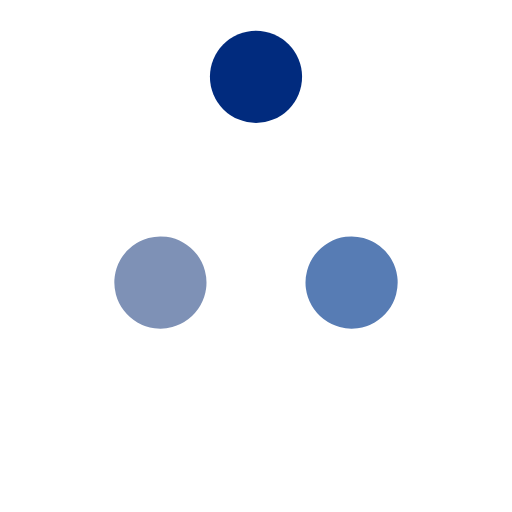
t = 0.00 s
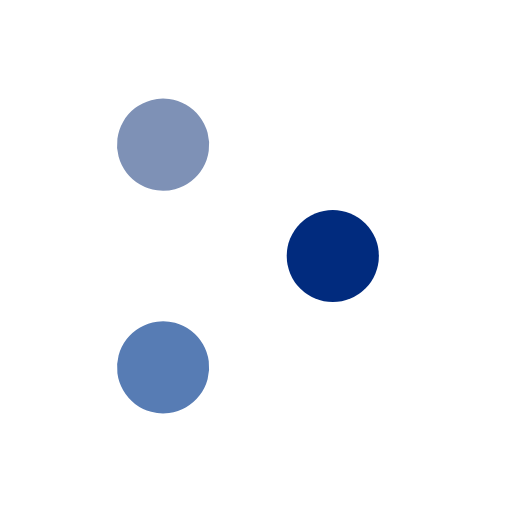
t = 0.25 s
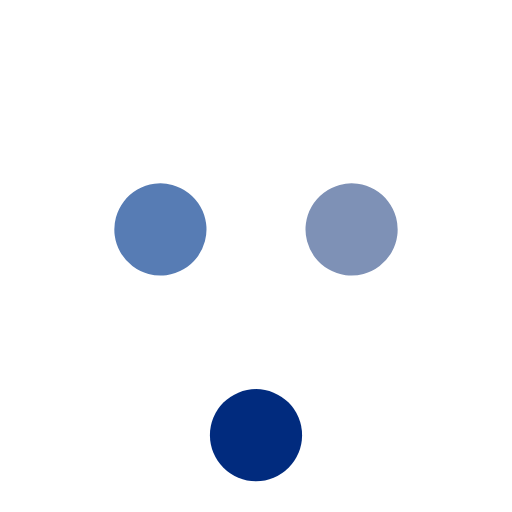
t = 0.50 s
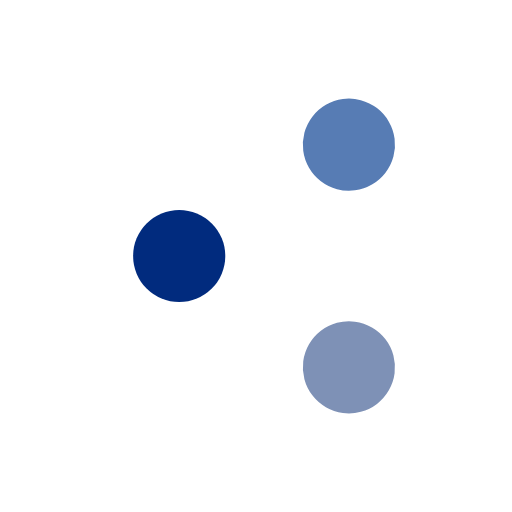
t = 0.75 s

The animated SVG that drew these frames (rendered in a browser with its animation timeline set to each time). Animation: 3 SMIL elements (animateMotion=3); one cycle of 1.00 s, repeats indefinitely.

<svg
    xmlns="http://www.w3.org/2000/svg"
    xmlns:xlink="http://www.w3.org/1999/xlink"
    width="200px"
    height="200px"
    viewBox="0 0 100 100"
    preserveAspectRatio="xMidYMid"
>
    <defs>
        <path id="path" d="M50 15A15 35 0 0 1 50 85A15 35 0 0 1 50 15" fill="none" />
        <path id="patha" d="M0 0A15 35 0 0 1 0 70A15 35 0 0 1 0 0" fill="none" />
    </defs>
    <g transform="rotate(0 50 50)">
        <use xlink:href="#path" stroke="white" stroke-width="3" />
    </g>
    <g transform="rotate(60 50 50)">
        <use xlink:href="#path" stroke="white" stroke-width="3" />
    </g>
    <g transform="rotate(120 50 50)">
        <use xlink:href="#path" stroke="white" stroke-width="3" />
    </g>
    <g transform="rotate(0 50 50)">
        <circle cx="50" cy="15" r="9" fill="#012b7e">
            <animateMotion dur="1s" repeatCount="indefinite" begin="0s">
                <mpath xlink:href="#patha" />
            </animateMotion>
        </circle>
    </g>
    <g transform="rotate(60 50 50)">
        <circle cx="50" cy="15" r="9" fill="#577cb4">
            <animateMotion dur="1s" repeatCount="indefinite" begin="-0.16666666666666666s">
                <mpath xlink:href="#patha" />
            </animateMotion>
        </circle>
    </g>
    <g transform="rotate(120 50 50)">
        <circle cx="50" cy="15" r="9" fill="#7e91b6">
            <animateMotion dur="1s" repeatCount="indefinite" begin="-0.3333333333333333s">
                <mpath xlink:href="#patha" />
            </animateMotion>
        </circle>
    </g>
</svg>
